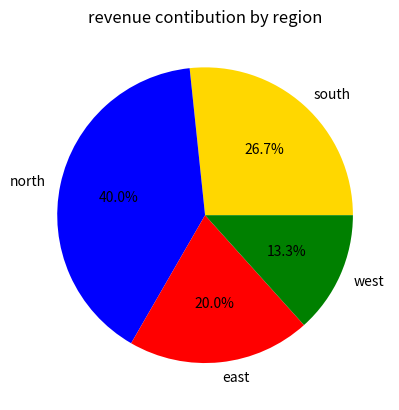

Here is the Python script that generated this plot:
import matplotlib.pyplot as plt
regions=['south','north','east','west']
revenue=[2000,3000,1500,1000]
plt.pie(revenue,labels=regions,colors=['gold','blue','red','green'],autopct='%1.1f%%')
plt.title("revenue contibution by region")
plt.show()